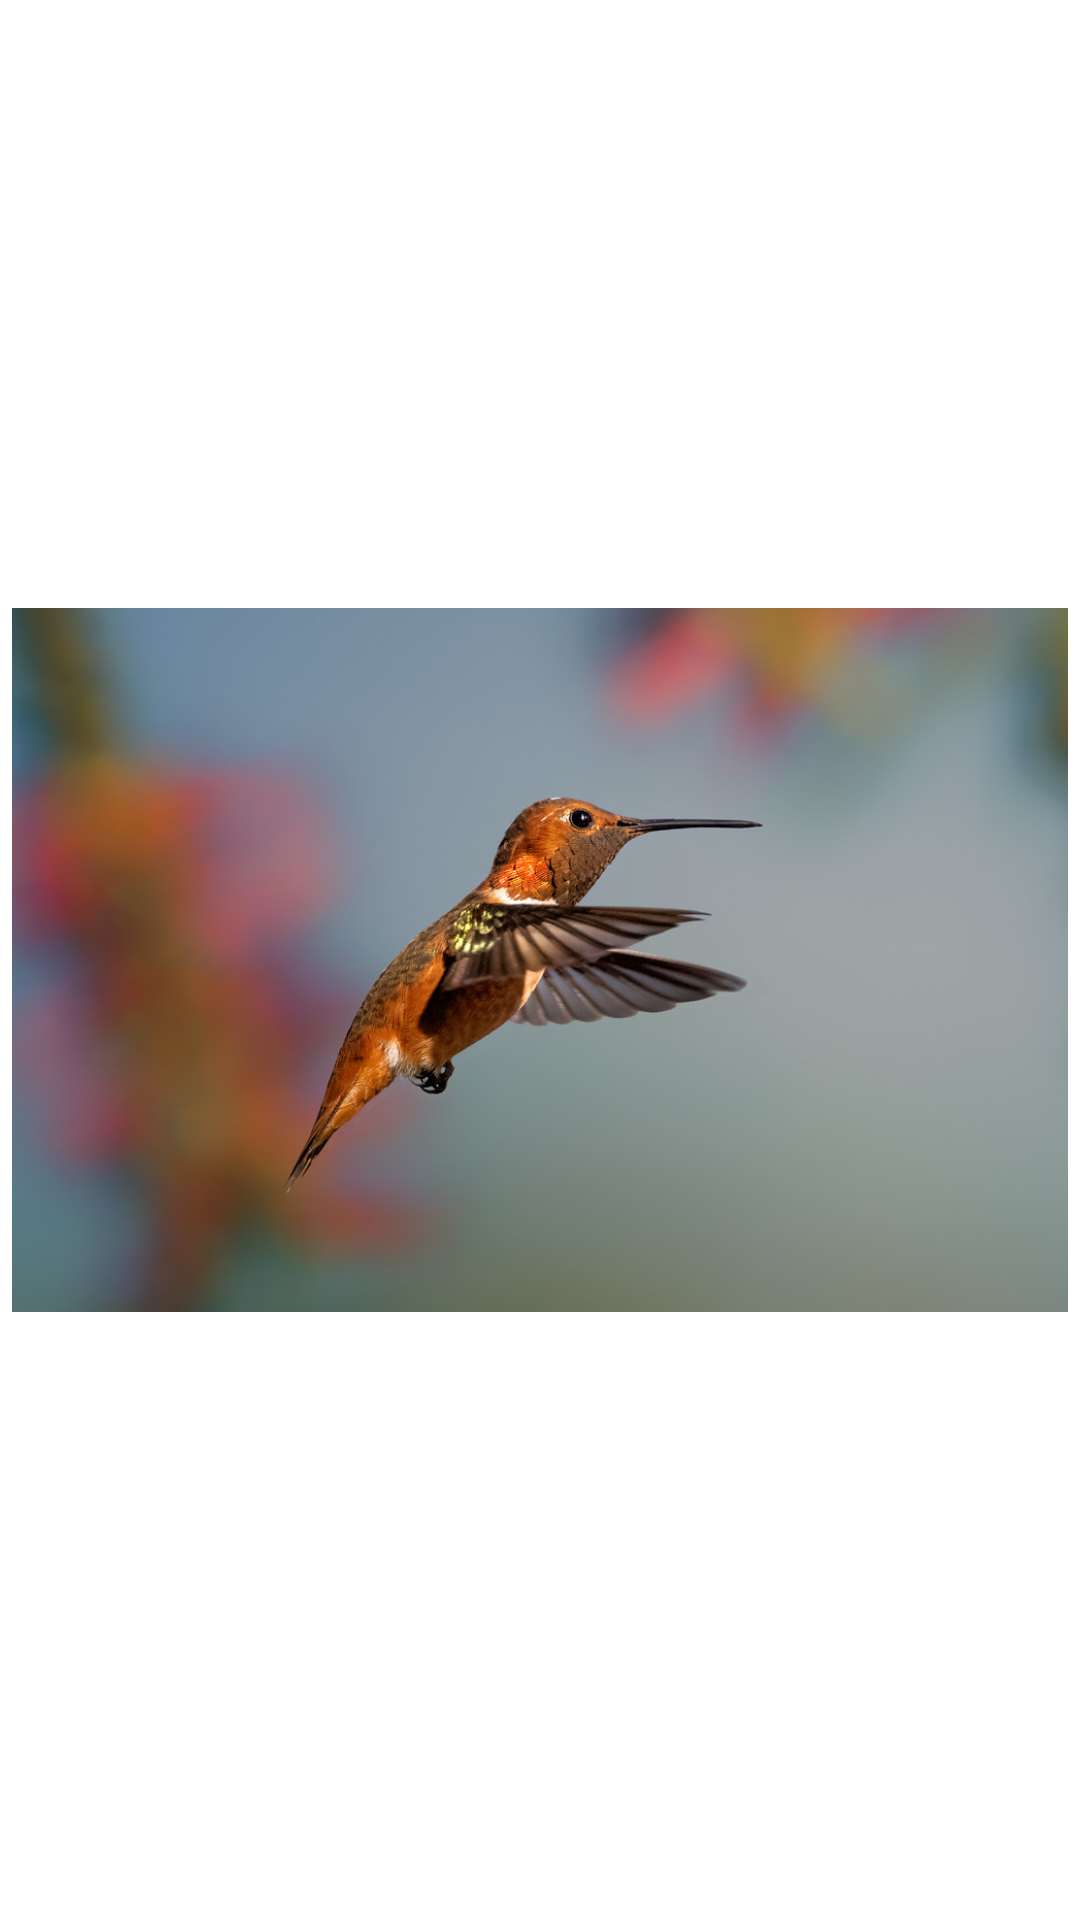

Layout XML and referenced resources for this Android screen:
<!-- AndroidManifest.xml: application theme Theme.Flickr -->
<!-- res/layout/newsfeed_post.xml -->
<?xml version="1.0" encoding="utf-8"?>
<LinearLayout xmlns:android="http://schemas.android.com/apk/res/android"
    xmlns:app="http://schemas.android.com/apk/res-auto"
    xmlns:tools="http://schemas.android.com/tools"
    android:id="@+id/post_ll"
    android:layout_width="match_parent"
    android:layout_height="wrap_content"
    android:layout_marginBottom="7dp"
    android:background="@color/white"
    android:orientation="vertical">


    <ImageView
        android:id="@+id/imagePost"
        android:layout_width="match_parent"
        android:layout_height="match_parent"
        android:layout_margin="4dp"
        android:adjustViewBounds="true"
        android:contentDescription="@string/todo"
        android:src="@drawable/bird" />

    <LinearLayout
        android:layout_width="match_parent"
        android:layout_height="50dp"
        android:layout_marginTop="10dp"
        android:orientation="horizontal">

        <ImageView
            android:id="@+id/avaImage"
            android:layout_width="50dp"
            android:layout_height="50dp"
            android:layout_marginStart="12dp"
            android:contentDescription="@string/todo"
            android:scaleType="centerCrop"
            android:src="@drawable/user_ava" />

        <LinearLayout
            android:layout_width="0dp"
            android:layout_height="50dp"
            android:layout_marginStart="12dp"
            android:layout_weight="1"
            android:orientation="vertical">

            <TextView
                android:id="@+id/userName_newsfeed"
                android:layout_width="wrap_content"
                android:layout_height="wrap_content"
                android:text="@string/something_long_will_be_here"
                android:textSize="16sp"
                android:textStyle="bold" />

            <TextView
                android:id="@+id/description"
                android:layout_width="wrap_content"
                android:layout_height="wrap_content"
                android:text="@string/short_thing"
                android:textSize="15sp" />
        </LinearLayout>

        <TextView
            android:id="@+id/timeOfPost"
            android:layout_width="wrap_content"
            android:layout_height="wrap_content"
            android:layout_gravity=""
            android:layout_marginEnd="12dp"
            android:text="@string/_0h" />
    </LinearLayout>

    <View
        android:id="@+id/divider2"
        android:layout_width="match_parent"
        android:layout_height="2dp"
        android:layout_marginLeft="10dp"
        android:layout_marginTop="15dp"
        android:layout_marginRight="10dp"
        android:background="?android:attr/listDivider" />

    <LinearLayout
        android:layout_width="match_parent"
        android:layout_height="50dp"
        android:orientation="horizontal">

        <ImageButton
            android:id="@+id/starIcon"
            style="@style/Widget.AppCompat.ActionButton"
            android:layout_width="30dp"
            android:layout_height="30dp"

            android:layout_gravity="center"
            android:layout_marginStart="15dp"
            android:contentDescription="@string/todo"
            android:scaleType="centerCrop"
            android:src="@drawable/star_679"
            tools:ignore="TouchTargetSizeCheck" />

        <TextView
            android:id="@+id/likeOfPost"
            android:layout_width="0dp"
            android:layout_height="wrap_content"
            android:layout_gravity="center"
            android:layout_weight="1"
            android:paddingStart="10dp"
            android:text="@string/value"
            tools:ignore="RtlSymmetry" />

        <ImageButton
            android:id="@+id/commentIcon"
            style="@style/Widget.AppCompat.ActionButton"
            android:layout_width="30dp"
            android:layout_height="30dp"
            android:layout_gravity="center"
            android:adjustViewBounds="true"
            android:contentDescription="@string/todo"
            android:src="@drawable/ic_baseline_insert_comment_24"
            app:tint="@color/grey"
            tools:ignore="TouchTargetSizeCheck" />


        <TextView
            android:id="@+id/commentOfPost"
            android:layout_width="0dp"
            android:layout_height="wrap_content"
            android:layout_gravity="center"
            android:layout_weight="1"
            android:paddingStart="10dp"
            android:text="@string/value"
            tools:ignore="RtlSymmetry" />

        <ImageButton
            android:id="@+id/shareIcon"
            style="@style/Widget.AppCompat.ActionButton"
            android:layout_width="30dp"
            android:layout_height="30dp"
            android:layout_gravity="center"
            android:layout_marginEnd="15dp"
            android:adjustViewBounds="true"
            android:contentDescription="@string/todo"
            android:src="@drawable/ic_baseline_share_24"
            app:tint="@color/grey"
            tools:ignore="TouchTargetSizeCheck" />

    </LinearLayout>

    <LinearLayout
        android:layout_width="match_parent"
        android:layout_height="wrap_content"
        android:background="#E5E5E5"
        android:minHeight="50dp"
        android:orientation="vertical">

        <LinearLayout
            android:layout_width="match_parent"
            android:layout_height="wrap_content"
            android:layout_marginTop="20dp"
            android:layout_marginBottom="20dp"
            android:orientation="horizontal">

            <ImageView
                android:layout_width="25dp"
                android:layout_height="25dp"
                android:layout_marginStart="20dp"
                android:src="@drawable/ic_baseline_star_24" />

            <TextView
                android:id="@+id/listOfLike"
                android:layout_width="wrap_content"
                android:layout_height="wrap_content"
                android:layout_marginStart="20dp"
                android:layout_marginEnd="20dp"
                android:textStyle="bold"
                android:minHeight="25dp"
                android:text="@string/something_really_long"
                android:textSize="16sp" />

        </LinearLayout>

        <LinearLayout
            android:layout_width="match_parent"
            android:layout_height="wrap_content"
            android:layout_marginBottom="20dp"
            android:orientation="horizontal">

            <ImageView
                android:layout_width="25dp"
                android:layout_height="25dp"
                android:layout_marginStart="20dp"
                android:layout_marginEnd="20dp"
                android:src="@drawable/ic_baseline_insert_comment_24" />

            <LinearLayout
                android:layout_width="wrap_content"
                android:layout_height="wrap_content"
                android:layout_marginEnd="20dp"
                android:orientation="vertical">

                <TextView
                    android:id="@+id/userName_comment_nf"
                    android:layout_width="wrap_content"
                    android:layout_height="wrap_content"
                    android:text="@string/short_thing"
                    android:textSize="16sp"
                    android:textStyle="bold" />

                <TextView
                    android:id="@+id/commentContent_newsfeed"
                    android:layout_width="wrap_content"
                    android:layout_height="wrap_content"
                    android:text="@string/something_long_will_be_here"
                    android:textSize="15sp" />
            </LinearLayout>
        </LinearLayout>

    </LinearLayout>


</LinearLayout>
<!-- resources referenced by this layout -->
<resources>
  <color name="grey">#808080</color>
  <color name="white">#FFFFFFFF</color>
  <!-- drawable bird: jpg bitmap (drawable, 67767 bytes) -->
  <!-- drawable ic_baseline_insert_comment_24 (drawable) -->
  <vector android:height="24dp" android:tint="#808080"
      android:viewportHeight="24" android:viewportWidth="24"
      android:width="24dp" xmlns:android="http://schemas.android.com/apk/res/android">
      <path android:fillColor="@android:color/white" android:pathData="M20,2L4,2c-1.1,0 -2,0.9 -2,2v12c0,1.1 0.9,2 2,2h14l4,4L22,4c0,-1.1 -0.9,-2 -2,-2zM18,14L6,14v-2h12v2zM18,11L6,11L6,9h12v2zM18,8L6,8L6,6h12v2z"/>
  </vector>
  <!-- drawable ic_baseline_share_24 (drawable) -->
  <vector android:height="24dp" android:tint="@color/grey"
      android:viewportHeight="24" android:viewportWidth="24"
      android:width="24dp" xmlns:android="http://schemas.android.com/apk/res/android">
      <path android:fillColor="@color/white"
          android:pathData="M18,16.08c-0.76,0 -1.44,0.3 -1.96,0.77L8.91,12.7c0.05,-0.23 0.09,-0.46 0.09,-0.7s-0.04,-0.47 -0.09,-0.7l7.05,-4.11c0.54,0.5 1.25,0.81 2.04,0.81 1.66,0 3,-1.34 3,-3s-1.34,-3 -3,-3 -3,1.34 -3,3c0,0.24 0.04,0.47 0.09,0.7L8.04,9.81C7.5,9.31 6.79,9 6,9c-1.66,0 -3,1.34 -3,3s1.34,3 3,3c0.79,0 1.5,-0.31 2.04,-0.81l7.12,4.16c-0.05,0.21 -0.08,0.43 -0.08,0.65 0,1.61 1.31,2.92 2.92,2.92 1.61,0 2.92,-1.31 2.92,-2.92s-1.31,-2.92 -2.92,-2.92z"/>
  </vector>
  <!-- drawable star_679: png bitmap (drawable, 19173 bytes) -->
  <!-- drawable user_ava: jpg bitmap (drawable, 119756 bytes) -->
  <string name="_0h">0h</string>
  <string name="short_thing">Short thing</string>
  <string name="something_long_will_be_here">Something long will be here</string>
  <string name="something_really_long">Something really long gggggggggggggggggggggggggggggggggggggggggggg</string>
  <string name="todo">TODO</string>
  <string name="value">Value</string>
  <style name="Theme.Flickr" parent="Theme.MaterialComponents.DayNight.NoActionBar">
          
          <item name="colorPrimary">@color/purple_500</item>
          <item name="colorPrimaryVariant">@color/purple_700</item>
          <item name="colorOnPrimary">@color/white</item>
          
          <item name="colorSecondary">@color/teal_200</item>
          <item name="colorSecondaryVariant">@color/teal_700</item>
          <item name="colorOnSecondary">@color/black</item>
          
          <item name="android:statusBarColor" tools:targetApi="l">?attr/colorPrimaryVariant</item>
          
      </style>
  <color name="purple_500">#FF6200EE</color>
  <color name="purple_700">#FF3700B3</color>
  <color name="teal_200">#FF03DAC5</color>
  <color name="teal_700">#FF018786</color>
  <color name="black">#FF000000</color>
</resources>
